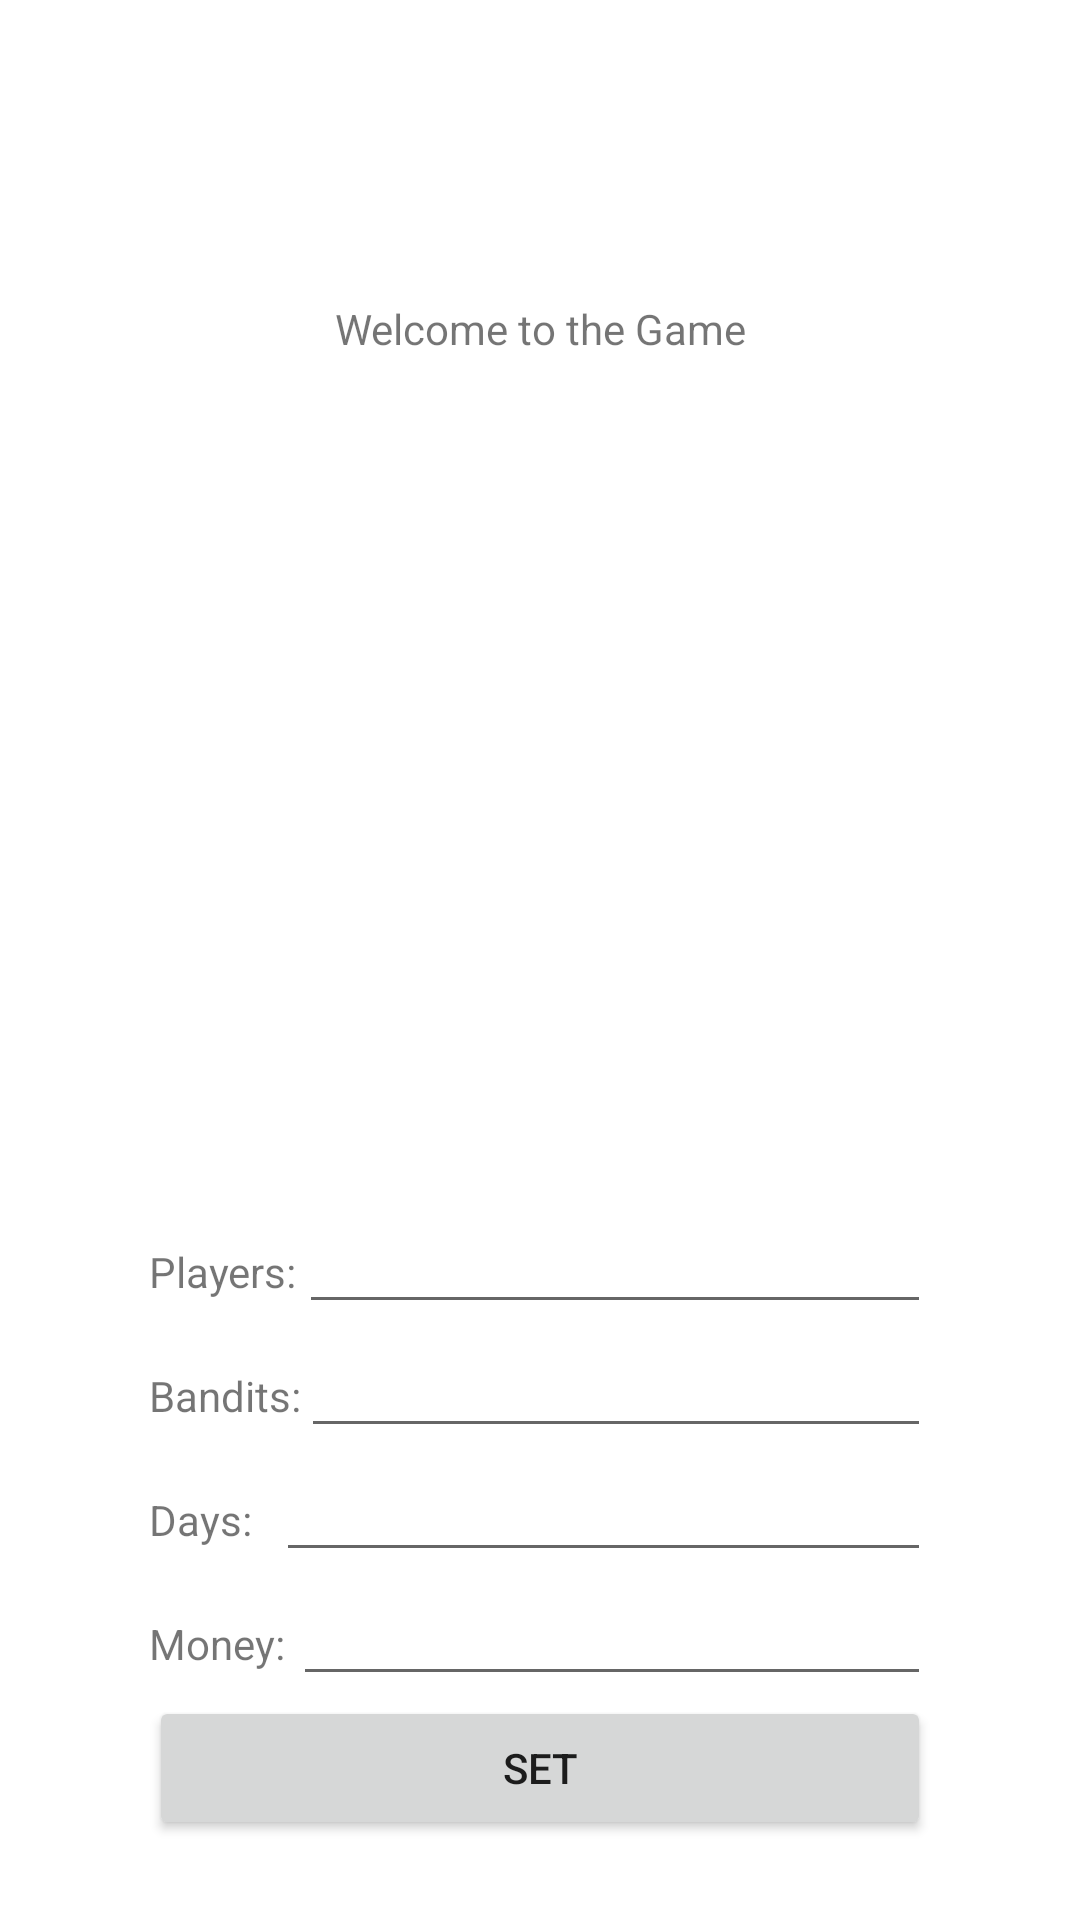

Layout XML and referenced resources for this Android screen:
<!-- AndroidManifest.xml: application theme Theme.High_noon_heist -->
<!-- res/layout/fragment_config_game.xml -->
<?xml version="1.0" encoding="utf-8"?>
<FrameLayout xmlns:android="http://schemas.android.com/apk/res/android"
    xmlns:app="http://schemas.android.com/apk/res-auto"
    xmlns:tools="http://schemas.android.com/tools"
    android:layout_width="match_parent"
    android:layout_height="match_parent"
    tools:context=".view.ConfigGameFragment">

    <androidx.constraintlayout.widget.ConstraintLayout
        android:layout_width="match_parent"
        android:layout_height="match_parent">

        <TextView
            android:id="@+id/textView3"
            android:layout_width="wrap_content"
            android:layout_height="wrap_content"
            android:layout_marginTop="100dp"
            android:text="Welcome to the Game"
            app:layout_constraintEnd_toEndOf="parent"
            app:layout_constraintStart_toStartOf="parent"
            app:layout_constraintTop_toTopOf="parent" />

        <LinearLayout
            android:layout_width="wrap_content"
            android:layout_height="wrap_content"
            android:layout_marginTop="400dp"
            android:orientation="vertical"
            app:layout_constraintEnd_toEndOf="parent"
            app:layout_constraintStart_toStartOf="parent"
            app:layout_constraintTop_toTopOf="parent">

            <LinearLayout
                android:layout_width="match_parent"
                android:layout_height="match_parent"
                android:orientation="horizontal">

                <TextView
                    android:id="@+id/textView8"
                    android:layout_width="wrap_content"
                    android:layout_height="wrap_content"
                    android:layout_weight="1"
                    android:text="Players:" />

                <EditText
                    android:id="@+id/getPlayerEditable"
                    android:layout_width="wrap_content"
                    android:layout_height="wrap_content"
                    android:layout_weight="1"
                    android:ems="10"
                    android:inputType="number" />

            </LinearLayout>

            <LinearLayout
                android:layout_width="match_parent"
                android:layout_height="match_parent"
                android:orientation="horizontal">

                <TextView
                    android:id="@+id/textView9"
                    android:layout_width="wrap_content"
                    android:layout_height="wrap_content"
                    android:layout_weight="1"
                    android:text="Bandits:" />

                <EditText
                    android:id="@+id/getBanditEditable"
                    android:layout_width="wrap_content"
                    android:layout_height="wrap_content"
                    android:layout_weight="1"
                    android:ems="10"
                    android:inputType="number" />
            </LinearLayout>

            <LinearLayout
                android:layout_width="match_parent"
                android:layout_height="match_parent"
                android:orientation="horizontal">

                <TextView
                    android:id="@+id/textView10"
                    android:layout_width="wrap_content"
                    android:layout_height="wrap_content"
                    android:layout_weight="1"
                    android:text="Days:" />

                <EditText
                    android:id="@+id/getDayEditable"
                    android:layout_width="wrap_content"
                    android:layout_height="wrap_content"
                    android:layout_weight="1"
                    android:ems="10"
                    android:inputType="number" />
            </LinearLayout>

            <LinearLayout
                android:layout_width="match_parent"
                android:layout_height="match_parent"
                android:orientation="horizontal">

                <TextView
                    android:id="@+id/textView11"
                    android:layout_width="wrap_content"
                    android:layout_height="wrap_content"
                    android:layout_weight="1"
                    android:text="Money:" />

                <EditText
                    android:id="@+id/getMoneyEditable"
                    android:layout_width="wrap_content"
                    android:layout_height="wrap_content"
                    android:layout_weight="1"
                    android:ems="10"
                    android:inputType="number" />
            </LinearLayout>

            <LinearLayout
                android:id="@+id/nextButtons"
                android:layout_width="match_parent"
                android:layout_height="match_parent"
                android:orientation="vertical">

                <Button
                    android:id="@+id/configGameButton"
                    android:layout_width="match_parent"
                    android:layout_height="wrap_content"
                    android:text="Set" />
            </LinearLayout>

            <TextView
                android:id="@+id/showOptions"
                android:layout_width="match_parent"
                android:layout_height="wrap_content" />
        </LinearLayout>
    </androidx.constraintlayout.widget.ConstraintLayout>

</FrameLayout>
<!-- resources referenced by this layout -->
<resources>
  <style name="Theme.High_noon_heist" parent="Theme.MaterialComponents.DayNight.DarkActionBar">
          
          <item name="colorPrimary">@color/purple_500</item>
          <item name="colorPrimaryVariant">@color/purple_700</item>
          <item name="colorOnPrimary">@color/white</item>
          
          <item name="colorSecondary">@color/teal_200</item>
          <item name="colorSecondaryVariant">@color/teal_700</item>
          <item name="colorOnSecondary">@color/black</item>
          
          <item name="android:statusBarColor">?attr/colorPrimaryVariant</item>
          
      </style>
  <!-- not gathered from this repository: default colours our renderer supplied (Android Studio template values) -->
  <color name="purple_500">#FF6200EE</color>
  <color name="purple_700">#FF3700B3</color>
  <color name="teal_200">#FF03DAC5</color>
  <color name="teal_700">#FF018786</color>
  <color name="black">#FF000000</color>
  <color name="white">#FFFFFFFF</color>
</resources>
